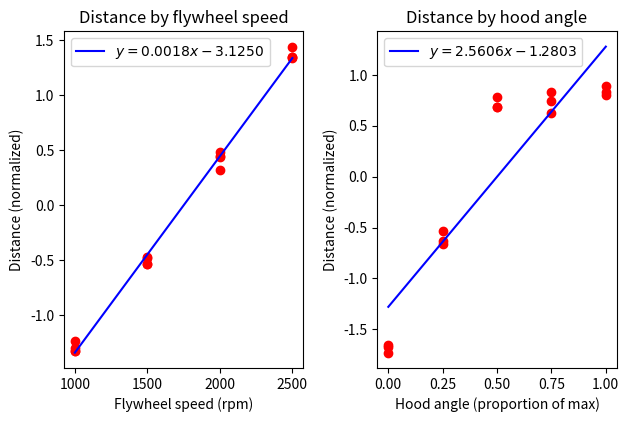

The script that saved this image:
#!/usr/bin/env python3

import matplotlib.pyplot as plt
import numpy as np

distances = ["""13
14
16
53.5
56
56
100
108
109""",
"""32
33.5
36
88.5
81
83.5
144
146
146
222
225
229""",
"""55
56
50
128
121
122.5
199
200.5
198.5
274
277.5
272""",
"""55
53
56
114
123
121
209
204
202
272
279
282""",
"""56
54.5
57.5
128
123
129.5
204
203
204.5
280
276
281"""]

distances = [np.array([float(x) for x in row.split()]) for row in distances]
for i in range(len(distances)):
    distances[i] = distances[i].reshape((-1, 3)).mean(-1)
    if len(distances[i]) == 3:
        distances[i] = np.concatenate([distances[i], [np.nan]])
distances = np.stack(distances)

marginal_speeds = np.array([1000, 1500, 2000, 2500])
marginal_hood_angles = np.array([0.0, 0.25, 0.5, 0.75, 1.0])

distances_hood_angle_0_5 = distances[2]
slope, intercept = np.polyfit(distances_hood_angle_0_5, marginal_speeds, 1)
print(f'y={slope}x+{intercept} for hood angle 0.5 where x is distance (in) and y is flywheel speed (rpm)')

fig, (speeds_ax, hood_ax) = plt.subplots(1, 2)

hood_norm = ((distances - distances.mean(0, keepdims=True)) / distances.std(0, keepdims=True)).flatten()
hood_angles = np.repeat(marginal_hood_angles[:, np.newaxis], distances.shape[1], axis=1).flatten()
hood_ax.scatter(hood_angles, hood_norm, c='r')
hood_valid_indices = np.argwhere(np.logical_not(np.isnan(hood_norm)))
hood_norm = hood_norm[hood_valid_indices][:, 0]
hood_angles = hood_angles[hood_valid_indices][:, 0]
slope, intercept = np.polyfit(hood_angles, hood_norm, 1)
line_x = np.linspace(hood_angles.min(), hood_angles.max(), 500)
line_y = (line_x * slope) + intercept
hood_ax.plot(line_x, line_y, c='b', label=f'$y={slope:.4f}x{intercept:.4f}$')
hood_ax.set_xlabel('Hood angle (proportion of max)')
hood_ax.set_ylabel('Distance (normalized)')
hood_ax.set_title('Distance by hood angle')
hood_ax.legend()

speeds_norm = ((distances - distances.mean(1, keepdims=True)) / distances.std(1, keepdims=True)).T.flatten()
speeds = np.repeat(marginal_speeds[np.newaxis, :], distances.shape[0], axis=0).T.flatten()
speeds_valid_indices = np.argwhere(np.logical_not(np.isnan(speeds_norm)))
speeds_norm = speeds_norm[speeds_valid_indices][:, 0]
speeds = speeds[speeds_valid_indices][:, 0]
speeds_ax.scatter(speeds, speeds_norm, c='r')
slope, intercept = np.polyfit(speeds, speeds_norm, 1)
line_x = np.linspace(speeds.min(), speeds.max(), 500)
line_y = (line_x * slope) + intercept
speeds_ax.plot(line_x, line_y, c='b', label=f'$y={slope:.4f}x{intercept:.4f}$')
speeds_ax.set_xlabel('Flywheel speed (rpm)')
speeds_ax.set_ylabel('Distance (normalized)')
speeds_ax.set_title('Distance by flywheel speed')
speeds_ax.legend()

fig.tight_layout(rect=(0, 0.05, 1, 0.95))
plt.show()
